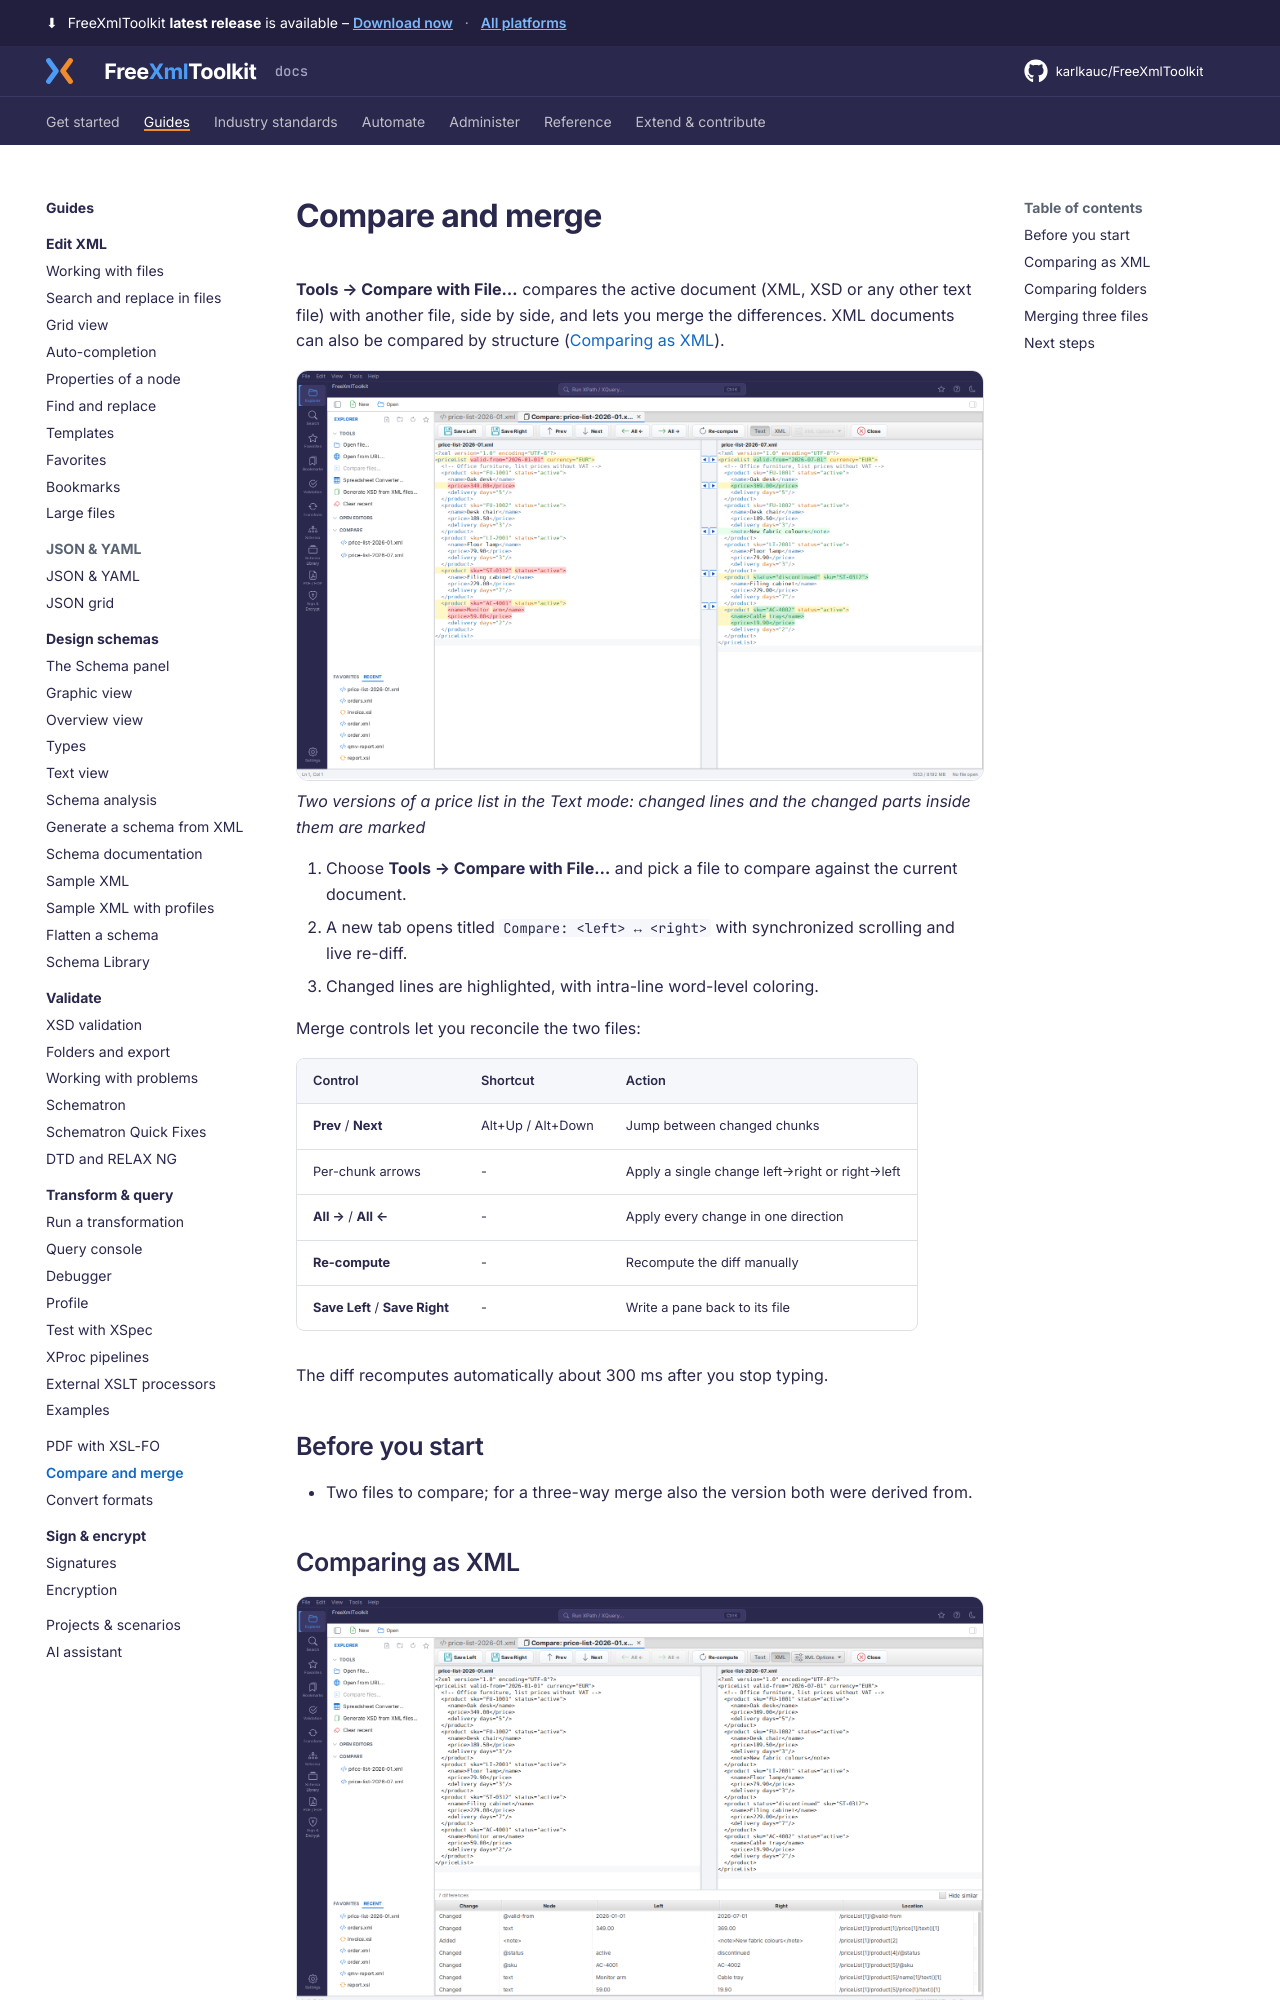

repository: karlkauc/FreeXmlToolkit · page: guides/compare-merge/index.html · generator: mkdocs

---
description: Compare XML by structure, compare folders and merge three versions of a file.
---

# Compare and merge

**Tools → Compare with File…** compares the active document (XML, XSD or any other text file)
with another file, side by side, and lets you merge the differences. XML documents can also be
compared by structure ([Comparing as XML](#comparing-as-xml)).

![Two price lists compared as text, with changed lines marked](../img/compare-text.png)
*Two versions of a price list in the Text mode: changed lines and the changed parts inside them are marked*

1. Choose **Tools → Compare with File…** and pick a file to compare against the current document.
2. A new tab opens titled `Compare: <left> ↔ <right>` with synchronized scrolling and live re-diff.
3. Changed lines are highlighted, with intra-line word-level coloring.

Merge controls let you reconcile the two files:

| Control | Shortcut | Action |
|---------|----------|--------|
| **Prev** / **Next** | Alt+Up / Alt+Down | Jump between changed chunks |
| Per-chunk arrows | - | Apply a single change left→right or right→left |
| **All →** / **All ←** | - | Apply every change in one direction |
| **Re-compute** | - | Recompute the diff manually |
| **Save Left** / **Save Right** | - | Write a pane back to its file |

The diff recomputes automatically about 300 ms after you stop typing.

## Before you start

- Two files to compare; for a three-way merge also the version both were derived from.
